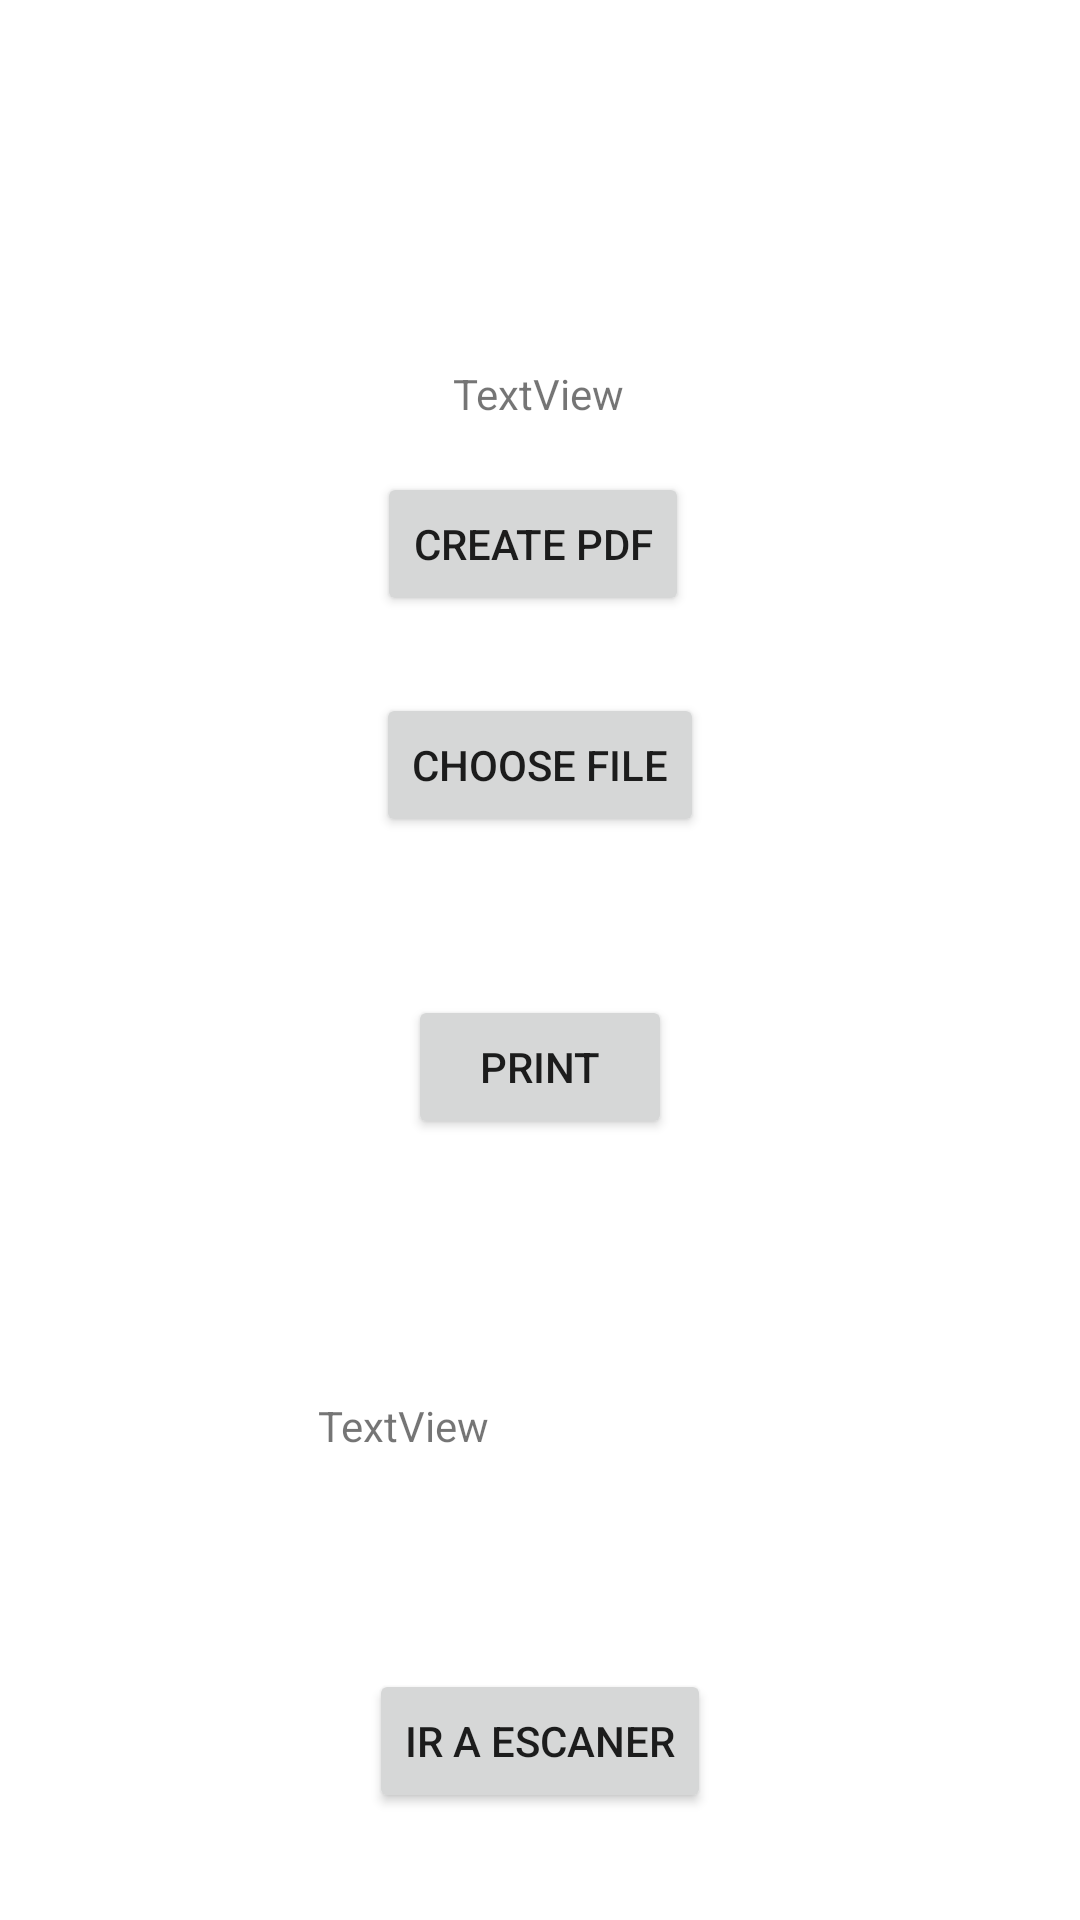

Reconstruct the res/layout file that produces this screen, plus the resources it refers to.
<!-- AndroidManifest.xml: application theme Theme.PruebaPrint -->
<!-- res/layout/activity_main.xml -->
<?xml version="1.0" encoding="utf-8"?>
<androidx.constraintlayout.widget.ConstraintLayout xmlns:android="http://schemas.android.com/apk/res/android"
    xmlns:app="http://schemas.android.com/apk/res-auto"
    xmlns:tools="http://schemas.android.com/tools"
    android:layout_width="match_parent"
    android:layout_height="match_parent"
    tools:context=".MainActivity">

    <Button
        android:id="@+id/btn_create"
        android:layout_width="wrap_content"
        android:layout_height="wrap_content"
        android:text="Create PDF"
        app:layout_constraintBottom_toBottomOf="parent"
        app:layout_constraintEnd_toEndOf="parent"
        app:layout_constraintHorizontal_bias="0.491"
        app:layout_constraintStart_toStartOf="parent"
        app:layout_constraintTop_toTopOf="parent"
        app:layout_constraintVertical_bias="0.266" />

    <TextView
        android:id="@+id/path"
        android:layout_width="wrap_content"
        android:layout_height="wrap_content"
        android:text="TextView"
        app:layout_constraintBottom_toBottomOf="parent"
        app:layout_constraintEnd_toEndOf="parent"
        app:layout_constraintHorizontal_bias="0.498"
        app:layout_constraintStart_toStartOf="parent"
        app:layout_constraintTop_toTopOf="parent"
        app:layout_constraintVertical_bias="0.196" />

    <Button
        android:id="@+id/btn_picker"
        android:layout_width="wrap_content"
        android:layout_height="wrap_content"
        android:text="Choose File"
        app:layout_constraintBottom_toBottomOf="parent"
        app:layout_constraintEnd_toEndOf="parent"
        app:layout_constraintStart_toStartOf="parent"
        app:layout_constraintTop_toTopOf="parent"
        app:layout_constraintVertical_bias="0.39" />

    <Button
        android:id="@+id/print"
        android:layout_width="wrap_content"
        android:layout_height="wrap_content"
        android:text="print"
        app:layout_constraintBottom_toBottomOf="parent"
        app:layout_constraintEnd_toEndOf="parent"
        app:layout_constraintStart_toStartOf="parent"
        app:layout_constraintTop_toTopOf="parent"
        app:layout_constraintVertical_bias="0.56" />

    <TextView
        android:id="@+id/paths"
        android:layout_width="wrap_content"
        android:layout_height="wrap_content"
        android:text="TextView"
        app:layout_constraintBottom_toBottomOf="parent"
        app:layout_constraintEnd_toEndOf="parent"
        app:layout_constraintHorizontal_bias="0.35"
        app:layout_constraintStart_toStartOf="parent"
        app:layout_constraintTop_toTopOf="parent"
        app:layout_constraintVertical_bias="0.75" />

    <Button
        android:id="@+id/btnSCANEAR"
        android:layout_width="wrap_content"
        android:layout_height="wrap_content"
        android:onClick="goToScanner"
        android:text="Ir a Escaner"
        app:layout_constraintBottom_toBottomOf="parent"
        app:layout_constraintEnd_toEndOf="parent"
        app:layout_constraintStart_toStartOf="parent"
        app:layout_constraintTop_toTopOf="parent"
        app:layout_constraintVertical_bias="0.94" />

</androidx.constraintlayout.widget.ConstraintLayout>
<!-- resources referenced by this layout -->
<resources>
  <style name="Theme.PruebaPrint" parent="Theme.MaterialComponents.DayNight.DarkActionBar">
          
          <item name="colorPrimary">@color/purple_500</item>
          <item name="colorPrimaryVariant">@color/purple_700</item>
          <item name="colorOnPrimary">@color/white</item>
          
          <item name="colorSecondary">@color/teal_200</item>
          <item name="colorSecondaryVariant">@color/teal_700</item>
          <item name="colorOnSecondary">@color/black</item>
          
          <item name="android:statusBarColor" tools:targetApi="l">?attr/colorPrimaryVariant</item>
          
      </style>
  <!-- not gathered from this repository: default colours our renderer supplied (Android Studio template values) -->
  <color name="purple_500">#FF6200EE</color>
  <color name="purple_700">#FF3700B3</color>
  <color name="teal_200">#FF03DAC5</color>
  <color name="teal_700">#FF018786</color>
  <color name="black">#FF000000</color>
  <color name="white">#FFFFFFFF</color>
</resources>
